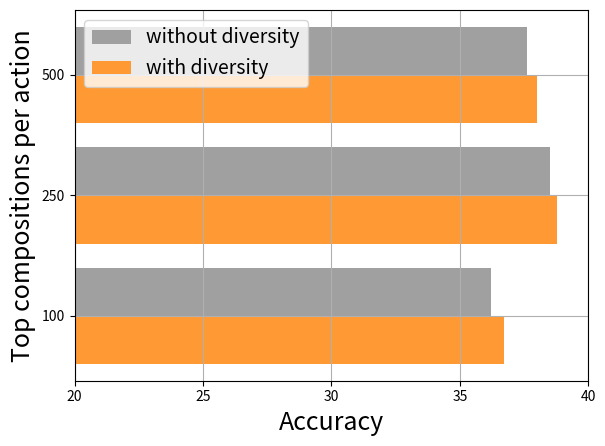

Python code for this plot:
import matplotlib.pyplot as plt
import matplotlib
import numpy as np

topk = [100,250,500]

nodiversity = np.array([36.2,38.5,37.6])
diversity = np.array([36.7,38.8,38.0])

colors = ["#606060", "#A0A0A0", "#D0D0D0", "#FF9933"]

x = np.arange(3)
w = 0.4

p1 = plt.barh(x+w, nodiversity, color=colors[1], height=w)
p2 = plt.barh(x, diversity, color=colors[3], height=w)

# plt.ylim([-0.2,3])
plt.xlim([20,40])
matplotlib.rcParams.update({'font.size': 18, 'legend.fontsize': 14})

plt.yticks(x + 0.2, topk)
plt.ylabel("Top compositions per action", fontsize=18)
plt.xlabel("Accuracy", fontsize=18)

legendnames = ["without diversity", "with diversity"]
plt.legend([p1,p2], legendnames, loc=2)

plt.grid(True)
plt.tight_layout()
# plt.show()
plt.savefig('ablation2.pdf')
